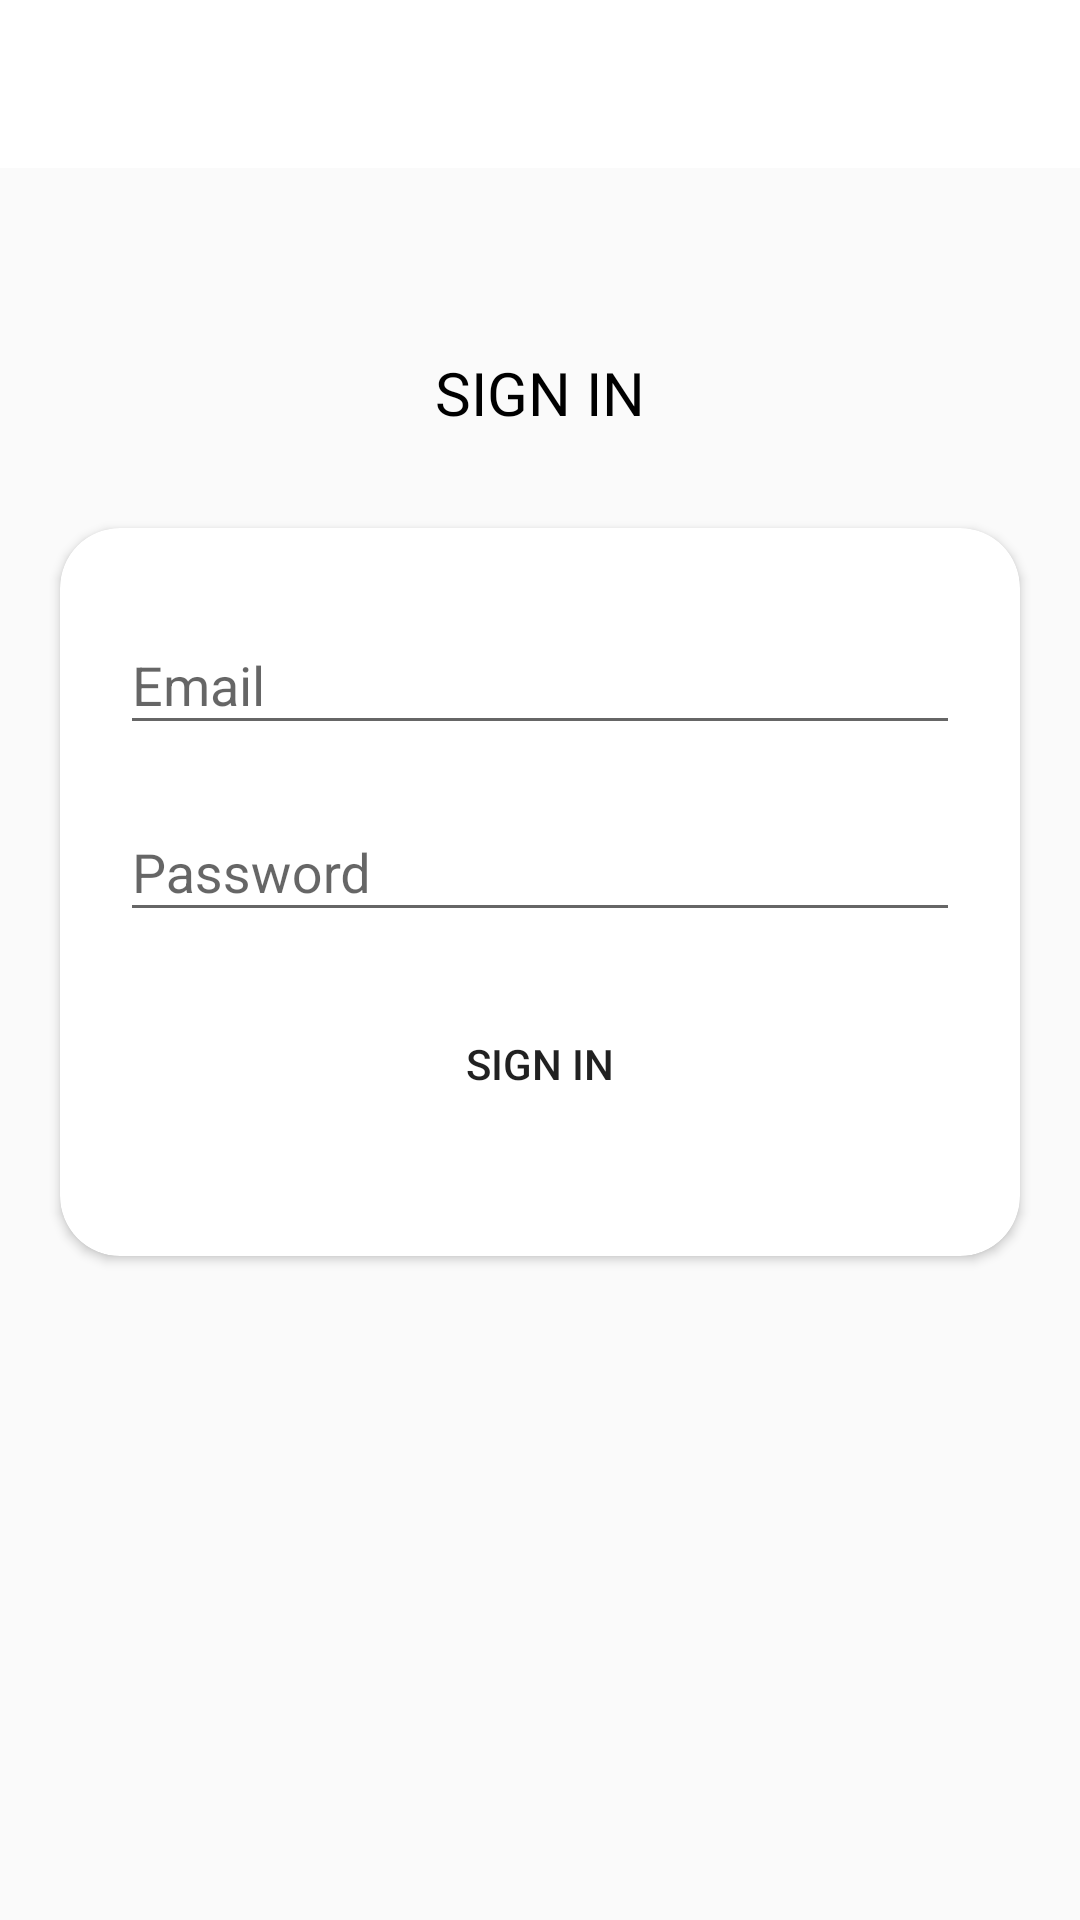

This screen was rendered from an Android layout file. Write that file and the resources it references.
<!-- AndroidManifest.xml: activity theme Theme.AppCompat.DayNight.NoActionBar -->
<!-- res/layout/activity_sign_in.xml -->
<?xml version="1.0" encoding="utf-8"?>
<LinearLayout xmlns:android="http://schemas.android.com/apk/res/android"
    xmlns:app="http://schemas.android.com/apk/res-auto"
    xmlns:tools="http://schemas.android.com/tools"
    android:layout_width="match_parent"
    android:layout_height="match_parent"
    tools:context=".activities.activities.SignInActivity"
    android:orientation="vertical"
    android:background="@drawable/ic_background">

    <androidx.appcompat.widget.Toolbar
        android:id="@+id/toolbarsignin"
        android:layout_width="match_parent"
        android:layout_height="?android:attr/actionBarSize"
        android:background="@color/white"/>

    <TextView
        android:layout_width="match_parent"
        android:layout_height="50dp"
        android:text="@string/sign_in"
        android:textSize="20sp"
        android:gravity="center"
        android:textColor="@color/black"
        android:layout_marginTop="50dp"/>

    <androidx.cardview.widget.CardView
        android:layout_width="match_parent"
        android:layout_height="wrap_content"
        android:layout_margin="20dp"
        app:cardCornerRadius="20dp">

        <LinearLayout
            android:layout_width="match_parent"
            android:layout_height="wrap_content"
            android:orientation="vertical"
            android:layout_margin="20dp">
            <com.google.android.material.textfield.TextInputLayout
                android:layout_width="match_parent"
                android:layout_height="wrap_content">
                <androidx.appcompat.widget.AppCompatEditText
                    android:id="@+id/et_email"
                    android:layout_width="match_parent"
                    android:layout_height="wrap_content"
                    android:hint="Email"
                    android:inputType="text"/>
            </com.google.android.material.textfield.TextInputLayout>
            <com.google.android.material.textfield.TextInputLayout
                android:layout_width="match_parent"
                android:layout_height="wrap_content"
                android:layout_marginTop="10dp">
                <androidx.appcompat.widget.AppCompatEditText
                    android:id="@+id/et_pass"
                    android:layout_width="match_parent"
                    android:layout_height="wrap_content"
                    android:hint="Password"
                    android:inputType="textPassword"/>
            </com.google.android.material.textfield.TextInputLayout>
            <Button
                android:id="@+id/btnSignIn"
                android:layout_width="match_parent"
                android:layout_height="wrap_content"
                android:layout_margin="20dp"
                android:background="@drawable/shape_button_rounded"
                android:foreground="?attr/selectableItemBackground"
                android:text="Sign In"/>
        </LinearLayout>
    </androidx.cardview.widget.CardView>

</LinearLayout>
<!-- resources referenced by this layout -->
<resources>
  <color name="black">#FF000000</color>
  <color name="white">#FFFFFFFF</color>
  <string name="sign_in">SIGN IN</string>
</resources>
